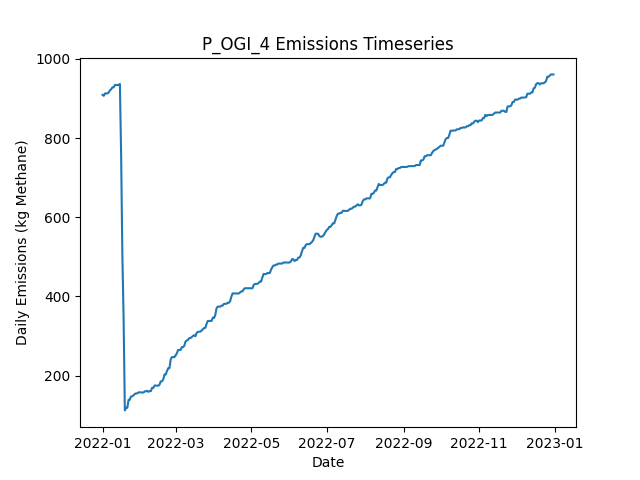

Data behind this chart, as committed beside it:
Date, Daily Emissions (Kg Methane), Daily Mitigable Emissions (Kg Methane), Daily Non-Mitigable Emissions (Kg Methan…, Daily Cost ($), Active Leaks, New Leaks, Leaks Repaired, Leaks Naturally Repaired, Leaks Tagged, Daily Repair Cost ($), Daily Natural Repair Cost ($), OGI Deployment Cost ($), OGI Sites flagged for Follow-Up, OGI Leaks tagged for repair, OGI Sites Visited, OGI Travel Time (Minutes), OGI Survey Time (Minutes)
2022-01-01, 909, 909, 0, 2876, 344, 344, 0, 0, 38, 0.00000, 0.00000, 2876, , 38, 3, 180, 300
2022-01-02, 906.5, 906.5, 0, 2876, 344, 1, 0, 1, 59, 0.00000, 200, 2876, , 59, 3, 180, 360
2022-01-03, 912.6, 912.6, 0, 2876, 345, 2, 0, 1, 34, 0.00000, 200, 2876, , 34, 3, 180, 300
2022-01-04, 912.6, 912.6, 0, 2876, 345, 0, 0, 0, 52, 0.00000, 0.00000, 2876, , 52, 3, 180, 360
2022-01-05, 912.6, 912.6, 0, 0.00000, 345, 0, 0, 0, 0, 0.00000, 0.00000, 0.00000, , 0, 0, 0, 0
2022-01-06, 915.2, 915.2, 0, 0.00000, 346, 1, 0, 0, 0, 0.00000, 0.00000, 0.00000, , 0, 0, 0, 0
2022-01-07, 920.6, 920.6, 0, 0.00000, 348, 2, 0, 0, 0, 0.00000, 0.00000, 0.00000, , 0, 0, 0, 0
2022-01-08, 923.3, 923.3, 0, 0.00000, 349, 1, 0, 0, 0, 0.00000, 0.00000, 0.00000, , 0, 0, 0, 0
2022-01-09, 928, 928, 0, 0.00000, 349, 2, 0, 2, 0, 0.00000, 400, 0.00000, , 0, 0, 0, 0
2022-01-10, 928, 928, 0, 0.00000, 349, 0, 0, 0, 0, 0.00000, 0.00000, 0.00000, , 0, 0, 0, 0
2022-01-11, 934, 934, 0, 0.00000, 350, 1, 0, 0, 0, 0.00000, 0.00000, 0.00000, , 0, 0, 0, 0
2022-01-12, 933.8, 933.8, 0, 0.00000, 349, 0, 0, 1, 0, 0.00000, 200, 0.00000, , 0, 0, 0, 0
2022-01-13, 933.8, 933.8, 0, 0.00000, 349, 0, 0, 0, 0, 0.00000, 0.00000, 0.00000, , 0, 0, 0, 0
2022-01-14, 933.8, 933.8, 0, 0.00000, 349, 0, 0, 0, 0, 0.00000, 0.00000, 0.00000, , 0, 0, 0, 0
2022-01-15, 936.5, 936.5, 0, 0.00000, 350, 1, 0, 0, 0, 0.00000, 0.00000, 0.00000, , 0, 0, 0, 0
2022-01-16, 757.3, 757.3, 0, 9400, 303, 0, 47, 0, 0, 9400, 0.00000, 0.00000, , 0, 0, 0, 0
2022-01-17, 505.4, 505.4, 0, 16800, 220, 1, 84, 0, 0, 16800, 0.00000, 0.00000, , 0, 0, 0, 0
2022-01-18, 345.2, 345.2, 0, 9000, 177, 2, 45, 0, 0, 9000, 0.00000, 0.00000, , 0, 0, 0, 0
2022-01-19, 112.2, 112.2, 0, 14600, 106, 2, 73, 0, 0, 14600, 0.00000, 0.00000, , 0, 0, 0, 0
2022-01-20, 118.7, 118.7, 0, 0.00000, 108, 2, 0, 0, 0, 0.00000, 0.00000, 0.00000, , 0, 0, 0, 0
2022-01-21, 118.7, 118.7, 0, 0.00000, 108, 0, 0, 0, 0, 0.00000, 0.00000, 0.00000, , 0, 0, 0, 0
2022-01-22, 139, 139, 0, 0.00000, 112, 5, 0, 1, 0, 0.00000, 200, 0.00000, , 0, 0, 0, 0
2022-01-23, 139, 139, 0, 0.00000, 112, 0, 0, 0, 0, 0.00000, 0.00000, 0.00000, , 0, 0, 0, 0
2022-01-24, 147.5, 147.5, 0, 0.00000, 113, 2, 0, 1, 0, 0.00000, 200, 0.00000, , 0, 0, 0, 0
2022-01-25, 147.7, 147.7, 0, 0.00000, 114, 1, 0, 0, 0, 0.00000, 0.00000, 0.00000, , 0, 0, 0, 0
2022-01-26, 150.4, 150.4, 0, 0.00000, 115, 1, 0, 0, 0, 0.00000, 0.00000, 0.00000, , 0, 0, 0, 0
2022-01-27, 153.5, 153.5, 0, 0.00000, 117, 2, 0, 0, 0, 0.00000, 0.00000, 0.00000, , 0, 0, 0, 0
2022-01-28, 155.1, 155.1, 0, 0.00000, 118, 1, 0, 0, 0, 0.00000, 0.00000, 0.00000, , 0, 0, 0, 0
2022-01-29, 155.1, 155.1, 0, 0.00000, 118, 0, 0, 0, 0, 0.00000, 0.00000, 0.00000, , 0, 0, 0, 0
2022-01-30, 157.8, 157.8, 0, 0.00000, 119, 1, 0, 0, 0, 0.00000, 0.00000, 0.00000, , 0, 0, 0, 0
2022-01-31, 157.8, 157.8, 0, 0.00000, 119, 0, 0, 0, 0, 0.00000, 0.00000, 0.00000, , 0, 0, 0, 0
2022-02-01, 157.8, 157.8, 0, 0.00000, 119, 0, 0, 0, 0, 0.00000, 0.00000, 0.00000, , 0, 0, 0, 0
2022-02-02, 157.3, 157.3, 0, 0.00000, 117, 0, 0, 2, 0, 0.00000, 400, 0.00000, , 0, 0, 0, 0
2022-02-03, 157.3, 157.3, 0, 0.00000, 117, 0, 0, 0, 0, 0.00000, 0.00000, 0.00000, , 0, 0, 0, 0
2022-02-04, 160.2, 160.2, 0, 0.00000, 119, 2, 0, 0, 0, 0.00000, 0.00000, 0.00000, , 0, 0, 0, 0
2022-02-05, 160.2, 160.2, 0, 0.00000, 119, 0, 0, 0, 0, 0.00000, 0.00000, 0.00000, , 0, 0, 0, 0
2022-02-06, 161.8, 161.8, 0, 0.00000, 120, 1, 0, 0, 0, 0.00000, 0.00000, 0.00000, , 0, 0, 0, 0
2022-02-07, 159.1, 159.1, 0, 0.00000, 119, 0, 0, 1, 0, 0.00000, 200, 0.00000, , 0, 0, 0, 0
2022-02-08, 160.9, 160.9, 0, 0.00000, 120, 2, 0, 1, 0, 0.00000, 200, 0.00000, , 0, 0, 0, 0
2022-02-09, 160.9, 160.9, 0, 0.00000, 120, 0, 0, 0, 0, 0.00000, 0.00000, 0.00000, , 0, 0, 0, 0
2022-02-10, 169.2, 169.2, 0, 0.00000, 124, 4, 0, 0, 0, 0.00000, 0.00000, 0.00000, , 0, 0, 0, 0
2022-02-11, 168.9, 168.9, 0, 0.00000, 123, 0, 0, 1, 0, 0.00000, 200, 0.00000, , 0, 0, 0, 0
2022-02-12, 175, 175, 0, 0.00000, 124, 1, 0, 0, 0, 0.00000, 0.00000, 0.00000, , 0, 0, 0, 0
2022-02-13, 174.7, 174.7, 0, 0.00000, 123, 0, 0, 1, 0, 0.00000, 200, 0.00000, , 0, 0, 0, 0
2022-02-14, 174.5, 174.5, 0, 0.00000, 122, 0, 0, 1, 0, 0.00000, 200, 0.00000, , 0, 0, 0, 0
2022-02-15, 174.5, 174.5, 0, 0.00000, 122, 0, 0, 0, 0, 0.00000, 0.00000, 0.00000, , 0, 0, 0, 0
2022-02-16, 177.2, 177.2, 0, 0.00000, 123, 1, 0, 0, 0, 0.00000, 0.00000, 0.00000, , 0, 0, 0, 0
2022-02-17, 185.5, 185.5, 0, 0.00000, 124, 1, 0, 0, 0, 0.00000, 0.00000, 0.00000, , 0, 0, 0, 0
2022-02-18, 185.7, 185.7, 0, 0.00000, 125, 1, 0, 0, 0, 0.00000, 0.00000, 0.00000, , 0, 0, 0, 0
2022-02-19, 190.2, 190.2, 0, 0.00000, 128, 3, 0, 0, 0, 0.00000, 0.00000, 0.00000, , 0, 0, 0, 0
2022-02-20, 202.9, 202.9, 0, 0.00000, 130, 3, 0, 1, 0, 0.00000, 200, 0.00000, , 0, 0, 0, 0
2022-02-21, 202.9, 202.9, 0, 0.00000, 130, 0, 0, 0, 0, 0.00000, 0.00000, 0.00000, , 0, 0, 0, 0
2022-02-22, 211.6, 211.6, 0, 0.00000, 132, 2, 0, 0, 0, 0.00000, 0.00000, 0.00000, , 0, 0, 0, 0
2022-02-23, 218.8, 218.8, 0, 0.00000, 134, 2, 0, 0, 0, 0.00000, 0.00000, 0.00000, , 0, 0, 0, 0
2022-02-24, 218.8, 218.8, 0, 0.00000, 134, 0, 0, 0, 0, 0.00000, 0.00000, 0.00000, , 0, 0, 0, 0
2022-02-25, 240.7, 240.7, 0, 0.00000, 138, 4, 0, 0, 0, 0.00000, 0.00000, 0.00000, , 0, 0, 0, 0
2022-02-26, 246.7, 246.7, 0, 0.00000, 139, 1, 0, 0, 0, 0.00000, 0.00000, 0.00000, , 0, 0, 0, 0
2022-02-27, 246.7, 246.7, 0, 0.00000, 139, 0, 0, 0, 0, 0.00000, 0.00000, 0.00000, , 0, 0, 0, 0
2022-02-28, 246.7, 246.7, 0, 0.00000, 139, 0, 0, 0, 0, 0.00000, 0.00000, 0.00000, , 0, 0, 0, 0
2022-03-01, 251.2, 251.2, 0, 0.00000, 140, 1, 0, 0, 0, 0.00000, 0.00000, 0.00000, , 0, 0, 0, 0
... 305 more rows
